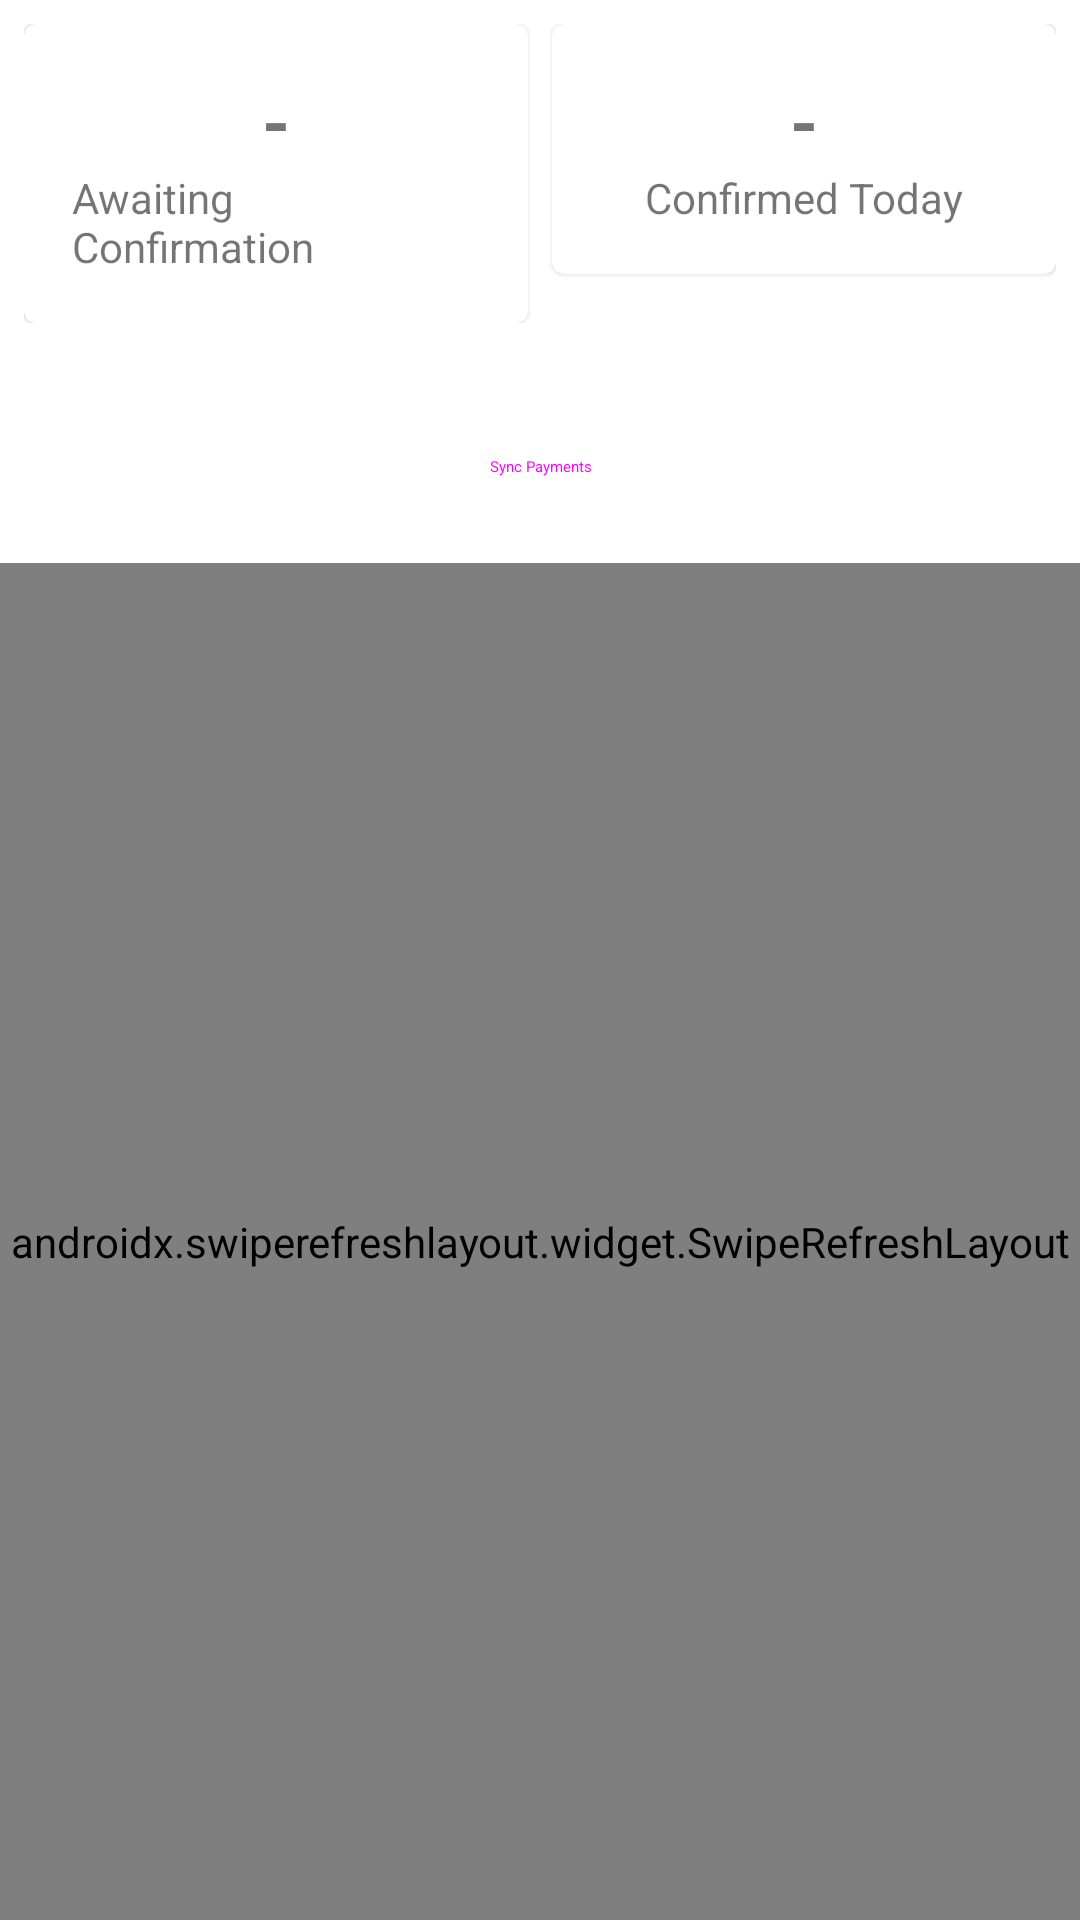

Android layout source for this screen:
<!-- AndroidManifest.xml: application theme Theme.MyMarchent -->
<!-- res/layout/fragment_home.xml -->
<?xml version="1.0" encoding="utf-8"?>
<androidx.constraintlayout.widget.ConstraintLayout xmlns:android="http://schemas.android.com/apk/res/android"
    xmlns:app="http://schemas.android.com/apk/res-auto"
    xmlns:tools="http://schemas.android.com/tools"
    android:layout_width="match_parent"
    android:layout_height="match_parent"
    tools:context=".ui.home.HomeFragment">

    
    <LinearLayout
        android:id="@+id/summary_container"
        android:layout_width="0dp"
        android:layout_height="wrap_content"
        android:orientation="horizontal"
        android:padding="8dp"
        app:layout_constraintTop_toTopOf="parent"
        app:layout_constraintStart_toStartOf="parent"
        app:layout_constraintEnd_toEndOf="parent">

        <com.google.android.material.card.MaterialCardView
            android:id="@+id/card_awaiting"
            android:layout_width="0dp"
            android:layout_height="wrap_content"
            android:layout_weight="1"
            android:layout_marginEnd="8dp">

            <LinearLayout
                android:layout_width="match_parent"
                android:layout_height="wrap_content"
                android:gravity="center"
                android:orientation="vertical"
                android:padding="16dp">

                <TextView
                    android:id="@+id/tv_awaiting_count"
                    android:layout_width="wrap_content"
                    android:layout_height="wrap_content"
                    android:text="-"
                    android:textSize="24sp"
                    android:textStyle="bold" />

                <TextView
                    android:layout_width="wrap_content"
                    android:layout_height="wrap_content"
                    android:text="Awaiting Confirmation" />
            </LinearLayout>
        </com.google.android.material.card.MaterialCardView>

        <com.google.android.material.card.MaterialCardView
            android:id="@+id/card_confirmed_today"
            android:layout_width="0dp"
            android:layout_height="wrap_content"
            android:layout_weight="1">

            <LinearLayout
                android:layout_width="match_parent"
                android:layout_height="wrap_content"
                android:gravity="center"
                android:orientation="vertical"
                android:padding="16dp">

                <TextView
                    android:id="@+id/tv_confirmed_today_count"
                    android:layout_width="wrap_content"
                    android:layout_height="wrap_content"
                    android:text="-"
                    android:textSize="24sp"
                    android:textStyle="bold" />

                <TextView
                    android:layout_width="wrap_content"
                    android:layout_height="wrap_content"
                    android:text="Confirmed Today" />
            </LinearLayout>
        </com.google.android.material.card.MaterialCardView>
    </LinearLayout>
    
    <Button
        android:id="@+id/btn_sync"
        style="@style/Widget.Material3.Button.TonalButton"
        android:layout_width="0dp"
        android:layout_height="wrap_content"
        android:layout_margin="16dp"
        android:text="Sync Payments"
        app:layout_constraintTop_toBottomOf="@id/summary_container"
        app:layout_constraintStart_toStartOf="parent"
        app:layout_constraintEnd_toEndOf="parent" />

    <Button
        android:id="@+id/btn_approve_all"
        android:layout_width="0dp"
        android:layout_height="wrap_content"
        android:layout_marginHorizontal="16dp"
        android:layout_marginBottom="8dp"
        android:text="Approve All Matched"
        android:visibility="gone"
        app:layout_constraintBottom_toBottomOf="parent"
        app:layout_constraintStart_toStartOf="parent"
        app:layout_constraintEnd_toEndOf="parent" />

    <androidx.swiperefreshlayout.widget.SwipeRefreshLayout
        android:id="@+id/swipe_refresh_layout"
        android:layout_width="0dp"
        android:layout_height="0dp"
        android:layout_marginTop="8dp"
        app:layout_constraintTop_toBottomOf="@id/btn_sync"
        app:layout_constraintBottom_toTopOf="@+id/btn_approve_all"
        app:layout_constraintStart_toStartOf="parent"
        app:layout_constraintEnd_toEndOf="parent">

        <androidx.recyclerview.widget.RecyclerView
            android:id="@+id/rv_payments"
            android:layout_width="match_parent"
            android:layout_height="match_parent"
            tools:listitem="@layout/item_payment" />

    </androidx.swiperefreshlayout.widget.SwipeRefreshLayout>

    <TextView
        android:id="@+id/tv_empty_state"
        android:layout_width="wrap_content"
        android:layout_height="wrap_content"
        android:text="No pending payments found."
        android:visibility="gone"
        app:drawableTopCompat="@android:drawable/ic_menu_search"
        app:layout_constraintTop_toTopOf="@id/swipe_refresh_layout"
        app:layout_constraintBottom_toBottomOf="@id/swipe_refresh_layout"
        app:layout_constraintStart_toStartOf="@id/swipe_refresh_layout"
        app:layout_constraintEnd_toEndOf="@id/swipe_refresh_layout"
        tools:visibility="visible"/>

    <ProgressBar
        android:id="@+id/progress_bar"
        android:layout_width="wrap_content"
        android:layout_height="wrap_content"
        android:visibility="gone"
        app:layout_constraintTop_toTopOf="parent"
        app:layout_constraintBottom_toBottomOf="parent"
        app:layout_constraintStart_toStartOf="parent"
        app:layout_constraintEnd_toEndOf="parent" />

</androidx.constraintlayout.widget.ConstraintLayout>
<!-- res/layout/item_payment.xml (included above) -->
<?xml version="1.0" encoding="utf-8"?>
<com.google.android.material.card.MaterialCardView xmlns:android="http://schemas.android.com/apk/res/android"
    xmlns:app="http://schemas.android.com/apk/res-auto"
    xmlns:tools="http://schemas.android.com/tools"
    android:layout_width="match_parent"
    android:layout_height="wrap_content"
    android:layout_marginHorizontal="16dp"
    android:layout_marginTop="8dp"
    android:layout_marginBottom="4dp">

    <androidx.constraintlayout.widget.ConstraintLayout
        android:layout_width="match_parent"
        android:layout_height="wrap_content"
        android:padding="16dp">

        <TextView
            android:id="@+id/tv_order_id"
            android:layout_width="wrap_content"
            android:layout_height="wrap_content"
            android:textStyle="bold"
            app:layout_constraintStart_toStartOf="parent"
            app:layout_constraintTop_toTopOf="parent"
            tools:text="Order ID: #1025" />

        <TextView
            android:id="@+id/tv_amount"
            android:layout_width="wrap_content"
            android:layout_height="wrap_content"
            android:textColor="?attr/colorPrimary"
            android:textStyle="bold"
            app:layout_constraintEnd_toEndOf="parent"
            app:layout_constraintTop_toTopOf="parent"
            tools:text="৳550" />

        <TextView
            android:id="@+id/tv_trx_id"
            android:layout_width="0dp"
            android:layout_height="wrap_content"
            android:layout_marginTop="8dp"
            android:layout_marginEnd="8dp"
            app:layout_constraintStart_toStartOf="parent"
            app:layout_constraintTop_toBottomOf="@+id/tv_order_id"
            app:layout_constraintEnd_toStartOf="@+id/tv_status"
            tools:text="TrxID: ABC123XYZ" />

        <TextView
            android:id="@+id/tv_status"
            android:layout_width="wrap_content"
            android:layout_height="wrap_content"
            android:paddingHorizontal="8dp"
            android:paddingVertical="2dp"
            android:textColor="@android:color/white"
            android:textStyle="bold"
            app:layout_constraintBottom_toBottomOf="@+id/tv_trx_id"
            app:layout_constraintEnd_toEndOf="parent"
            tools:background="@color/design_default_color_primary"
            tools:text="Matched ✅" />
            
        <com.google.android.material.button.MaterialButton
            android:id="@+id/btn_approve_single"
            style="@style/Widget.Material3.Button.TextButton"
            android:layout_width="wrap_content"
            android:layout_height="wrap_content"
            android:layout_marginTop="8dp"
            android:text="Approve"
            android:visibility="gone"
            app:layout_constraintEnd_toEndOf="parent"
            app:layout_constraintTop_toBottomOf="@+id/tv_status"
            tools:visibility="visible" />

    </androidx.constraintlayout.widget.ConstraintLayout>
</com.google.android.material.card.MaterialCardView>
<!-- resources referenced by this layout -->
<resources>
  <style name="Theme.MyMarchent" parent="Theme.MaterialComponents.DayNight.DarkActionBar">
          
          <item name="colorPrimary">@color/purple_500</item>
          <item name="colorPrimaryVariant">@color/purple_700</item>
          <item name="colorOnPrimary">@color/white</item>
          
          <item name="colorSecondary">@color/teal_200</item>
          <item name="colorSecondaryVariant">@color/teal_700</item>
          <item name="colorOnSecondary">@color/black</item>
          
          <item name="android:statusBarColor">?attr/colorPrimaryVariant</item>
          
      </style>
  <!-- not gathered from this repository: default colours our renderer supplied (Android Studio template values) -->
  <color name="purple_500">#FF6200EE</color>
  <color name="purple_700">#FF3700B3</color>
  <color name="teal_200">#FF03DAC5</color>
  <color name="teal_700">#FF018786</color>
  <color name="black">#FF000000</color>
  <color name="white">#FFFFFFFF</color>
</resources>
